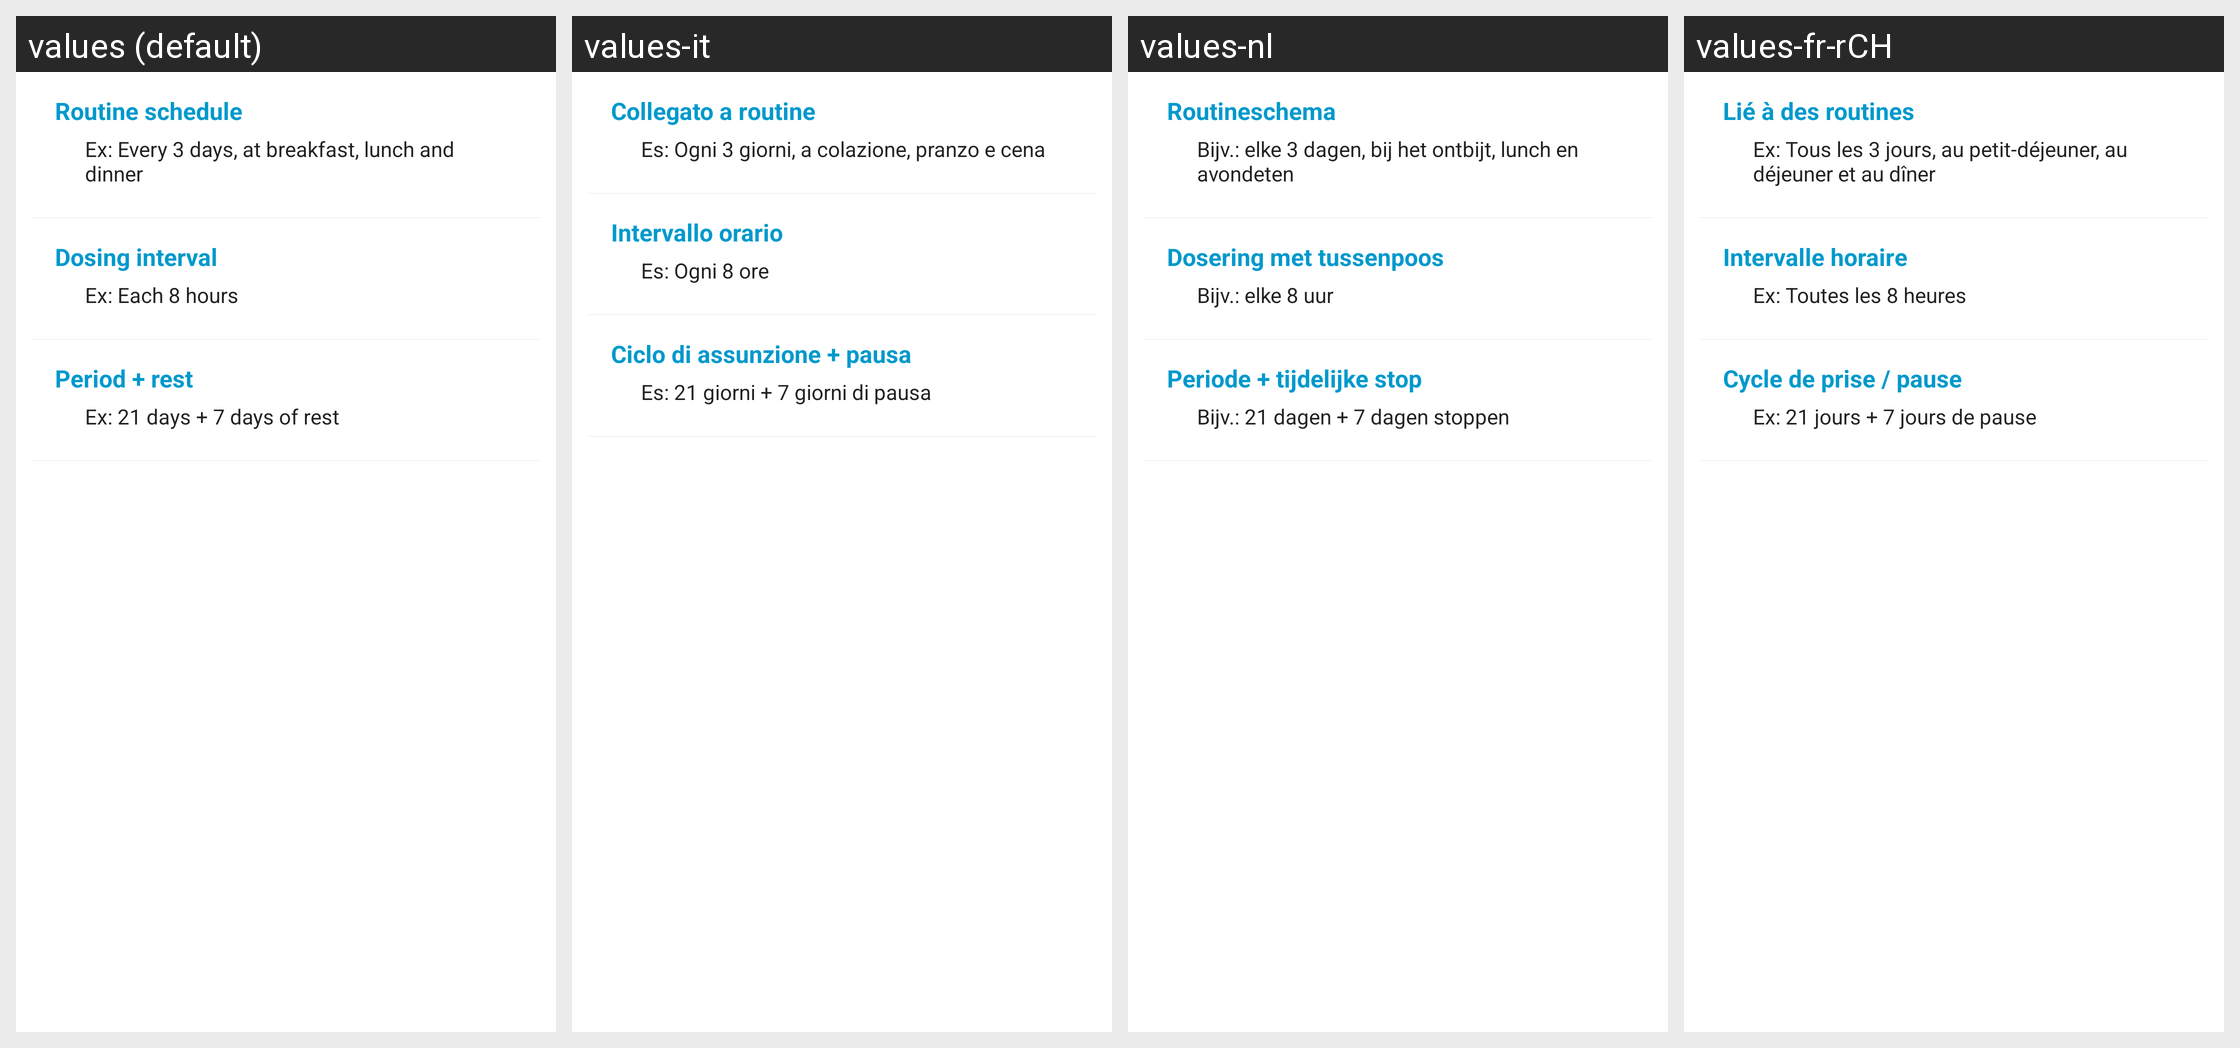

This grid shows one Android layout under several languages. Give, for every string resource on the screen, its name, the default text and each shown locale's text.
Android screen res/layout/fragment_schedule_type.xml rendered under 4 locales, left to right: values (default), values-it, values-nl, values-fr-rCH. Device: Nexus 5 (rendered at 1080×1920; each locale shown at half size, 540×960, under a caption strip naming it); theme AppTheme.
Other locales in the repository, not shown: values-de, values-en-rAU, values-es, values-fr, values-gl-rES, values-he, values-ru.
Strings drawn on this screen, with the default value and each locale's value (text and hints the layout hard-codes, and strings that could not be matched under every locale, appear in the picture but are not listed):

schedule_type_routines_title
  values: Routine schedule
  values-it: Collegato a routine
  values-nl: Routineschema
  values-fr-rCH: Lié à des routines

schedule_type_hourly_title
  values: Dosing interval
  values-it: Intervallo orario
  values-nl: Dosering met tussenpoos
  values-fr-rCH: Intervalle horaire

schedule_type_hourly_description
  values: Ex: Each 8 hours
  values-it: Es: Ogni 8 ore
  values-nl: Bijv.: elke 8 uur
  values-fr-rCH: Ex: Toutes les 8 heures

schedule_type_period_title
  values: Period + rest
  values-it: Ciclo di assunzione + pausa
  values-nl: Periode + tijdelijke stop
  values-fr-rCH: Cycle de prise / pause

schedule_type_period_description
  values: Ex: 21 days + 7 days of rest
  values-it: Es: 21 giorni + 7 giorni di pausa
  values-nl: Bijv.: 21 dagen + 7 dagen stoppen
  values-fr-rCH: Ex: 21 jours + 7 jours de pause
